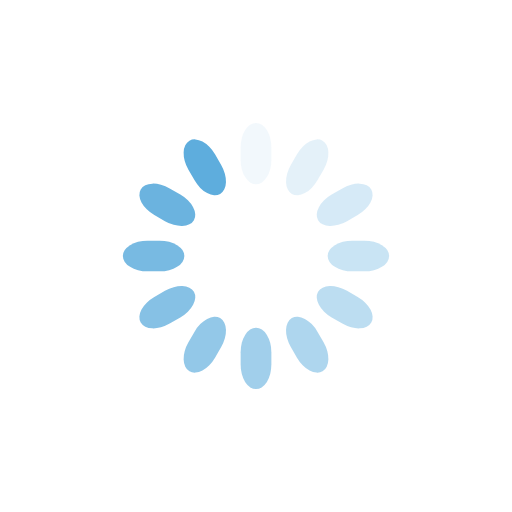
t = 0.00 s
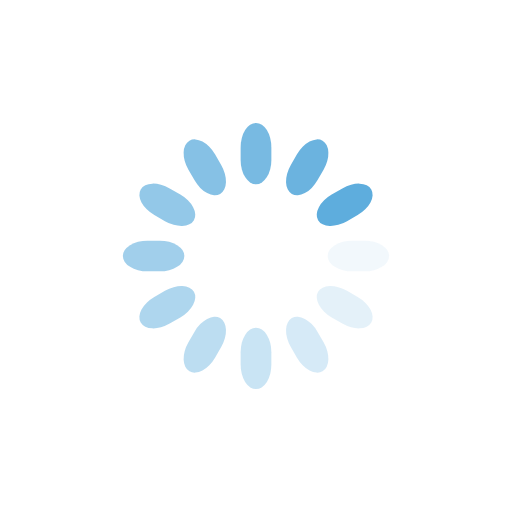
t = 0.25 s
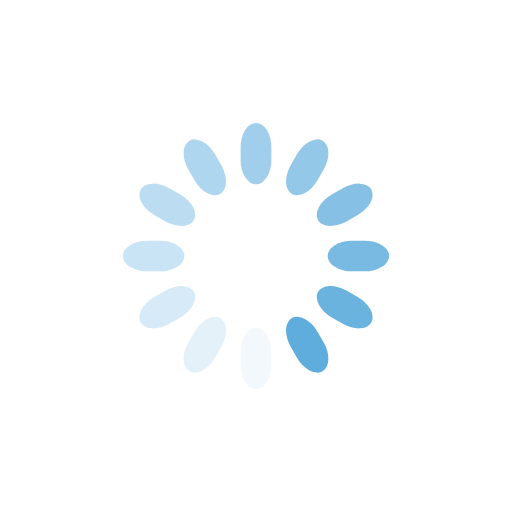
t = 0.50 s
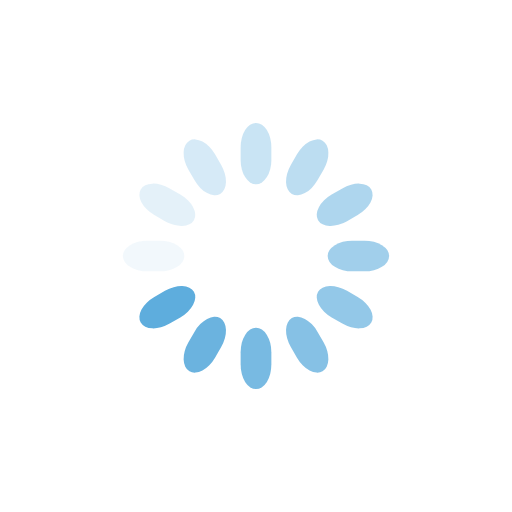
t = 0.75 s

The animated SVG that drew these frames (rendered in a browser with its animation timeline set to each time). Animation: 12 SMIL elements (animate=12); one cycle of 1.00 s, repeats indefinitely.

<svg class="lds-spinner" width="150px"  height="150px"  xmlns="http://www.w3.org/2000/svg" xmlns:xlink="http://www.w3.org/1999/xlink" viewBox="0 0 100 100" preserveAspectRatio="xMidYMid" style="background: none;"><g transform="rotate(0 50 50)">
  <rect x="47" y="24" rx="9.4" ry="4.8" width="6" height="12" fill="#5eaddd">
    <animate attributeName="opacity" values="1;0" times="0;1" dur="1s" begin="-0.9166666666666666s" repeatCount="indefinite"></animate>
  </rect>
</g><g transform="rotate(30 50 50)">
  <rect x="47" y="24" rx="9.4" ry="4.8" width="6" height="12" fill="#5eaddd">
    <animate attributeName="opacity" values="1;0" times="0;1" dur="1s" begin="-0.8333333333333334s" repeatCount="indefinite"></animate>
  </rect>
</g><g transform="rotate(60 50 50)">
  <rect x="47" y="24" rx="9.4" ry="4.8" width="6" height="12" fill="#5eaddd">
    <animate attributeName="opacity" values="1;0" times="0;1" dur="1s" begin="-0.75s" repeatCount="indefinite"></animate>
  </rect>
</g><g transform="rotate(90 50 50)">
  <rect x="47" y="24" rx="9.4" ry="4.8" width="6" height="12" fill="#5eaddd">
    <animate attributeName="opacity" values="1;0" times="0;1" dur="1s" begin="-0.6666666666666666s" repeatCount="indefinite"></animate>
  </rect>
</g><g transform="rotate(120 50 50)">
  <rect x="47" y="24" rx="9.4" ry="4.8" width="6" height="12" fill="#5eaddd">
    <animate attributeName="opacity" values="1;0" times="0;1" dur="1s" begin="-0.5833333333333334s" repeatCount="indefinite"></animate>
  </rect>
</g><g transform="rotate(150 50 50)">
  <rect x="47" y="24" rx="9.4" ry="4.8" width="6" height="12" fill="#5eaddd">
    <animate attributeName="opacity" values="1;0" times="0;1" dur="1s" begin="-0.5s" repeatCount="indefinite"></animate>
  </rect>
</g><g transform="rotate(180 50 50)">
  <rect x="47" y="24" rx="9.4" ry="4.8" width="6" height="12" fill="#5eaddd">
    <animate attributeName="opacity" values="1;0" times="0;1" dur="1s" begin="-0.4166666666666667s" repeatCount="indefinite"></animate>
  </rect>
</g><g transform="rotate(210 50 50)">
  <rect x="47" y="24" rx="9.4" ry="4.8" width="6" height="12" fill="#5eaddd">
    <animate attributeName="opacity" values="1;0" times="0;1" dur="1s" begin="-0.3333333333333333s" repeatCount="indefinite"></animate>
  </rect>
</g><g transform="rotate(240 50 50)">
  <rect x="47" y="24" rx="9.4" ry="4.8" width="6" height="12" fill="#5eaddd">
    <animate attributeName="opacity" values="1;0" times="0;1" dur="1s" begin="-0.25s" repeatCount="indefinite"></animate>
  </rect>
</g><g transform="rotate(270 50 50)">
  <rect x="47" y="24" rx="9.4" ry="4.8" width="6" height="12" fill="#5eaddd">
    <animate attributeName="opacity" values="1;0" times="0;1" dur="1s" begin="-0.16666666666666666s" repeatCount="indefinite"></animate>
  </rect>
</g><g transform="rotate(300 50 50)">
  <rect x="47" y="24" rx="9.4" ry="4.8" width="6" height="12" fill="#5eaddd">
    <animate attributeName="opacity" values="1;0" times="0;1" dur="1s" begin="-0.08333333333333333s" repeatCount="indefinite"></animate>
  </rect>
</g><g transform="rotate(330 50 50)">
  <rect x="47" y="24" rx="9.4" ry="4.8" width="6" height="12" fill="#5eaddd">
    <animate attributeName="opacity" values="1;0" times="0;1" dur="1s" begin="0s" repeatCount="indefinite"></animate>
  </rect>
</g></svg>
